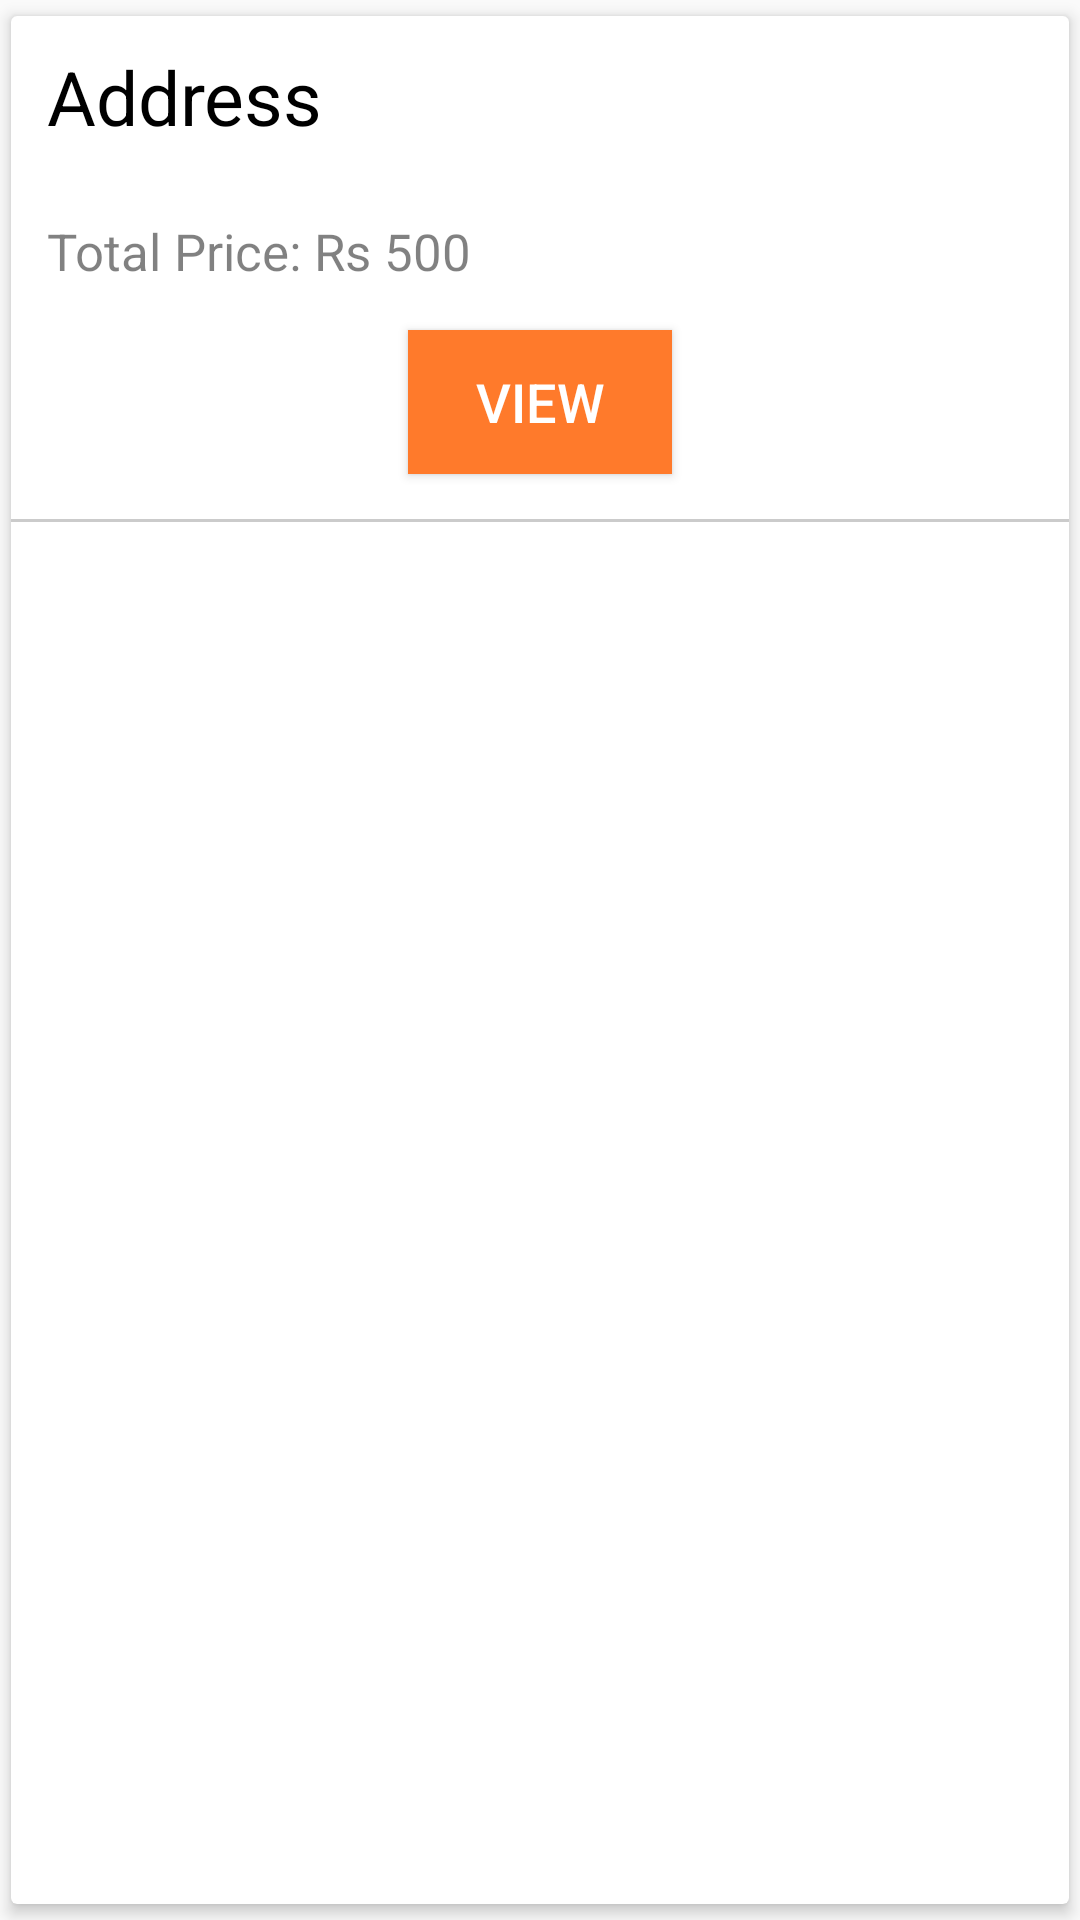

This screen was rendered from an Android layout file. Write that file and the resources it references.
<!-- AndroidManifest.xml: application theme Theme.AppCompat.Light -->
<!-- res/layout/chef_ordertobeprepared.xml -->
<?xml version="1.0" encoding="utf-8"?>
<androidx.cardview.widget.CardView xmlns:android="http://schemas.android.com/apk/res/android"
    xmlns:app="http://schemas.android.com/apk/res-auto"
    android:layout_width="match_parent"
    android:layout_height="wrap_content"
    android:background="#fff"
    android:orientation="vertical"
    app:cardElevation="3dp"
    app:cardUseCompatPadding="true">

    <LinearLayout
        android:layout_width="match_parent"
        android:layout_height="wrap_content"
        android:orientation="vertical">

        <TextView
            android:id="@+id/cust_address"
            android:layout_width="wrap_content"
            android:layout_height="49dp"
            android:layout_marginLeft="12dp"
            android:layout_marginTop="10dp"
            android:inputType="textMultiLine"
            android:maxWidth="300dp"
            android:text="Address"
            android:textColor="@color/Black"
            android:textSize="25dp" />


        <TextView
            android:id="@+id/Grandtotalprice"
            android:layout_width="wrap_content"
            android:layout_height="wrap_content"
            android:layout_marginLeft="12dp"
            android:layout_marginTop="8dp"
            android:text="Total Price: Rs 500"
            android:textColor="@color/gray"
            android:textSize="17dp" />


        <Button
            android:id="@+id/View_order"
            android:layout_width="wrap_content"
            android:layout_height="wrap_content"
            android:layout_gravity="center"
            android:layout_marginTop="15dp"
            android:background="@color/Orange"
            android:text="View"
            android:textSize="18dp"
            android:textColor="@color/white" />


        <TableRow
            android:id="@+id/hr"
            android:layout_width="match_parent"
            android:layout_height="1dp"
            android:layout_marginTop="15dp"
            android:background="#6F878787" />

    </LinearLayout>


</androidx.cardview.widget.CardView>
<!-- resources referenced by this layout -->
<resources>
  <color name="Black">#000000</color>
  <color name="Orange">#FF7A2B</color>
  <color name="gray">#7E000000</color>
  <color name="white">#FFFFFF</color>
</resources>
